Run: headless pygame with SDL's dummy video driver; simulated clock (each Clock.tick advances the game by its frame time, no real sleeping); random seed 0; keys injected as events and as key.get_pressed() state; no mouse input; restart key R tapped at the start of phases 3 and 4.
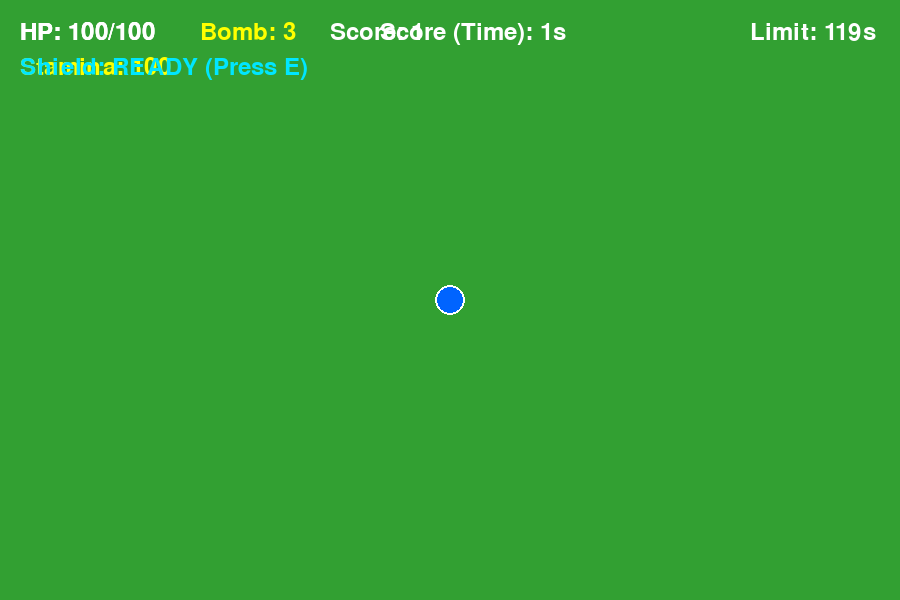
Frame 1 of 4 · flips 1–60 · no input
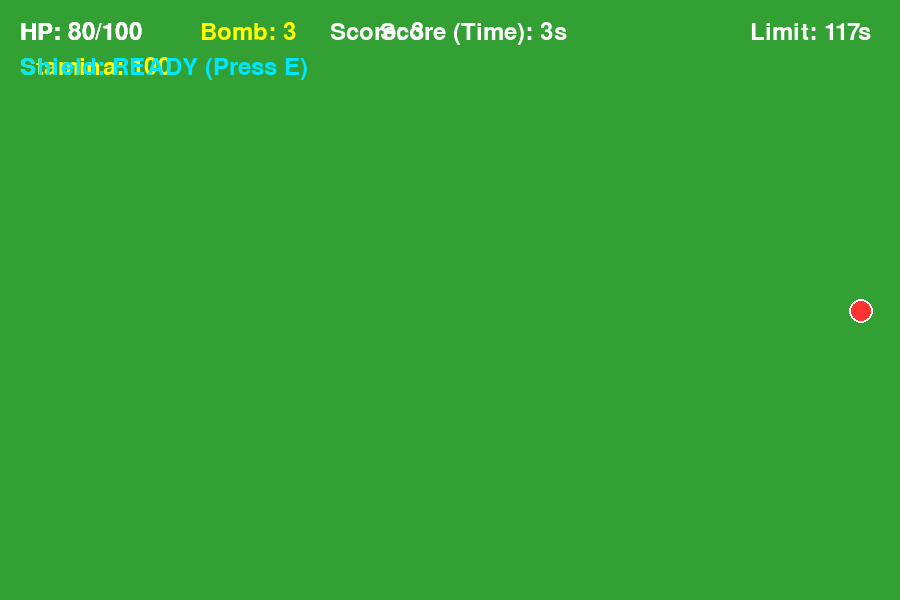
Frame 2 of 4 · flips 61–180 · tapped SPACE, RETURN · held RIGHT (→), D
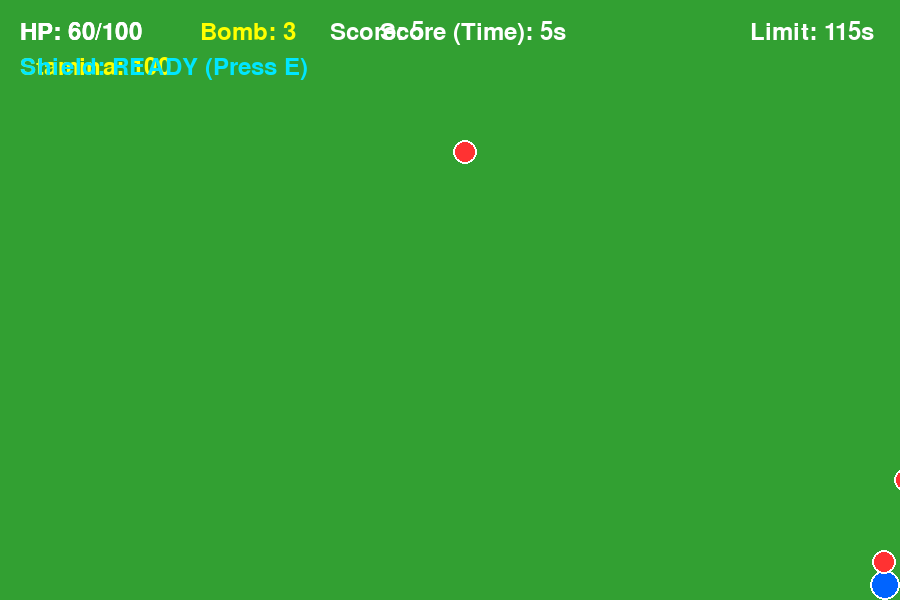
Frame 3 of 4 · flips 181–300 · tapped R · held DOWN (↓), S
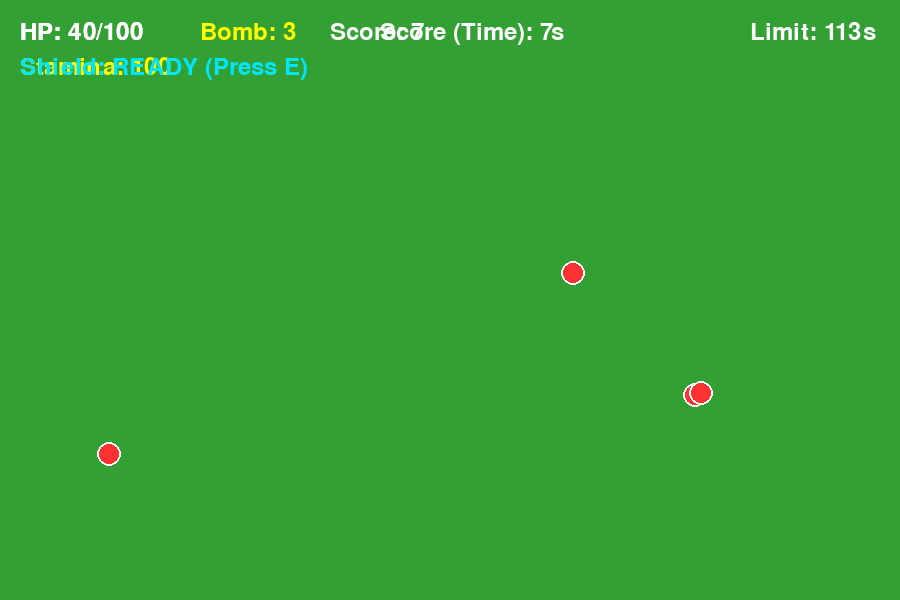
Frame 4 of 4 · flips 301–420 · tapped R · held LEFT (←), A, UP (↑), W

The pygame program that drew these frames:

import os
import random
import sys
import math
import pygame

# ワーキングディレクトリを作業ファイルの場所に設定
os.chdir(os.path.dirname(os.path.abspath(__file__)))

# 定数定義
SCREEN_WIDTH = 900
SCREEN_HEIGHT = 600
FPS = 60
TIME_LIMIT = 120  # 制限時間（秒）

# 色の定義 (RGB)
COLOR_BG = (50, 160, 50)       # 緑色（フィールド）
COLOR_PLAYER = (0, 100, 255)   # 青色（プレイヤー）
COLOR_ENEMY = (255, 50, 50)    # 赤色（敵）
COLOR_WHITE = (255, 255, 255)  # 白色
COLOR_RED = (200, 0, 0)        # 強調用赤
COLOR_YELLOW = (255, 255, 0)   # ボム表示用黄色
COLOR_HEAL = (0, 255, 0)       # 回復アイテム
COLOR_ITEM_SCORE = (255, 255, 0)  # スコアアイテム
COLOR_STAMINA = (255, 255, 0)  # 黄色（スタミナバー用）
COLOR_SHIELD = (0, 230, 255)   # シールド用シアン


class Player:
    """プレイヤーの移動、HP、シールド（バリア）、描画を管理するクラス"""
    def __init__(self, x: float, y: float) -> None:
        """初期位置とステータスの設定"""
        self.x: float = x
        self.y: float = y
        self.radius: int = 15
        self.normal_speed: float = 4.0
        self.dash_speed: float = 7.0
        self.speed: float = self.normal_speed
        
        self.hp: int = 100
        self.max_hp: int = 100
        self.invincible_timer: int = 0  # 被弾後の無敵タイマー

        # Eキーで展開するシールド（無敵バリア）関連変数
        self.shield_timer: int = 0     # シールド展開時間（フレーム）
        self.shield_cooldown: int = 0  # クールダウン時間（フレーム）

        # ダッシュ機能用のスタミナ関連変数（最大100、使用で減少し、不使用で回復）
        self.max_stamina: float = 100.0
        self.stamina: float = 100.0
        self.is_dashing: bool = False

    def update(self, keys: pygame.key.ScancodeWrapper) -> None:

        """キー入力を受けて移動処理（ダッシュ含む）を行い、画面外への逸脱を防ぐ"""
        """移動入力とシールドタイマーの更新"""
        dx: float = 0.0
        dy: float = 0.0

        # WASDキー入力
        if keys[pygame.K_w]:
            dy -= 1.0
        if keys[pygame.K_s]:
            dy += 1.0
        if keys[pygame.K_a]:
            dx -= 1.0
        if keys[pygame.K_d]:
            dx += 1.0

        # Eキー入力でシールド発動（クールダウン中でない場合）
        if keys[pygame.K_e] and self.shield_cooldown == 0:
            self.shield_timer = 120      # 2秒間（120フレーム）無敵
            self.shield_cooldown = 1800  # 再使用まで30秒間（1800フレーム）のクールダウン

        # 斜め移動時の速度補正
        if dx != 0.0 and dy != 0.0:
            dx *= 0.7071
            dy *= 0.7071

        # SHIFTキーが押されていて、かつ移動中かつスタミナがある場合はダッシュ
        is_shift_pressed = keys[pygame.K_LSHIFT] or keys[pygame.K_RSHIFT]
        if is_shift_pressed and (dx != 0.0 or dy != 0.0) and self.stamina > 5.0:
            self.speed = self.dash_speed
            self.is_dashing = True
            self.stamina -= 1.5  # ダッシュ中のスタミナ消費
            if self.stamina < 0.0:
                self.stamina = 0.0
        else:
            self.speed = self.normal_speed
            self.is_dashing = False
            # ダッシュしていない時はスタミナを回復
            if self.stamina < self.max_stamina:
                self.stamina += 0.8
                if self.stamina > self.max_stamina:
                    self.stamina = self.max_stamina

        # 位置の更新

        # 座標の更新

        self.x += dx * self.speed
        self.y += dy * self.speed

        # 画面外逸脱防止
        if self.x - self.radius < 0:
            self.x = self.radius
        elif self.x + self.radius > SCREEN_WIDTH:
            self.x = SCREEN_WIDTH - self.radius

        if self.y - self.radius < 0:
            self.y = self.radius
        elif self.y + self.radius > SCREEN_HEIGHT:
            self.y = SCREEN_HEIGHT - self.radius

        # タイマーの減算処理
        if self.shield_timer > 0:
            self.shield_timer -= 1
        if self.shield_cooldown > 0:
            self.shield_cooldown -= 1
        if self.invincible_timer > 0:
            self.invincible_timer -= 1

    def draw(self, screen: pygame.Surface) -> None:

        """プレイヤーを描画する（ダッシュ中は残像・色変化、無敵中は点滅）"""
        # 無敵時間中は点滅させる（5フレームごとに表示・非表示を切り替え）

        """プレイヤーとシールドの描画"""
        # シールド展開中のエフェクト描画（水色の円枠）
        if self.shield_timer > 0:
            pygame.draw.circle(screen, COLOR_SHIELD, (int(self.x), int(self.y)), self.radius + 8, 3)

        # 被弾無敵時間中の点滅処理

        if self.invincible_timer > 0 and (self.invincible_timer // 5) % 2 == 0:
            return

        # ダッシュ中はプレイヤーの色を少し水色っぽく（または外周を強調）変化させる
        body_color = (0, 200, 255) if self.is_dashing else COLOR_PLAYER

        pygame.draw.circle(screen, body_color, (int(self.x), int(self.y)), self.radius)
        pygame.draw.circle(screen, COLOR_WHITE, (int(self.x), int(self.y)), self.radius, 2)

    def get_pos(self) -> tuple[float, float]:
        """現在座標の取得"""
        return (self.x, self.y)

    def get_hp(self) -> int:
        """現在HPの取得"""
        return self.hp

    def get_stamina(self) -> float:
        """プレイヤーの現在のスタミナを返す"""
        return self.stamina

    def take_damage(self, amount: int) -> None:
        """ダメージ処理（シールド展開中は無効化）"""
        # シールド展開中はダメージを受けない
        if self.shield_timer > 0:
            return

        if self.invincible_timer == 0:
            self.hp -= amount
            if self.hp < 0:
                self.hp = 0
            self.invincible_timer = 60  # 被弾後1秒間の無敵

    def heal(self, amount: int) -> None:
        """HPを回復する（最大HPを超えない）"""
        self.hp = min(self.max_hp, self.hp + amount)        

        


class Enemy:
    """敵キャラクターの移動と描画を管理するクラス"""

    def __init__(self, x: float, y: float) -> None:
        self.x: float = x
        self.y: float = y
        self.radius: int = 12
        self.speed: float = 2.2

    def update(self, player_x: float, player_y: float) -> None:
        """プレイヤーに向かって追従移動"""
        dx: float = player_x - self.x
        dy: float = player_y - self.y
        distance: float = math.hypot(dx, dy)

        if distance > 0:
            dx /= distance
            dy /= distance
            self.x += dx * self.speed
            self.y += dy * self.speed

    def draw(self, screen: pygame.Surface) -> None:
        """敵の描画"""
        pygame.draw.circle(screen, COLOR_ENEMY, (int(self.x), int(self.y)), self.radius)
        pygame.draw.circle(screen, COLOR_WHITE, (int(self.x), int(self.y)), self.radius, 2)

    def get_pos(self) -> tuple[float, float]:
        return (self.x, self.y)


class Item:
    """アイテムの種類、位置、描画を管理するクラス"""

    def __init__(self, x: float, y: float, item_type: str) -> None:
        self.x: float = x
        self.y: float = y
        self.radius: int = 10
        self.item_type: str = item_type

    def draw(self, screen: pygame.Surface) -> None:
        """アイテムを種類に応じた色で描画する"""
        if self.item_type == "HEAL":
            color = COLOR_HEAL
        else:
            color = COLOR_ITEM_SCORE

        pygame.draw.circle(
            screen, color,
            (int(self.x), int(self.y)), self.radius
        )

    def get_pos(self) -> tuple[float, float]:
        """アイテムの座標を返す"""
        return (self.x, self.y)



class Game:
    """ゲーム全体の管理クラス"""

    def __init__(self) -> None:
        pygame.init()
        self.screen: pygame.Surface = pygame.display.set_mode((SCREEN_WIDTH, SCREEN_HEIGHT))
        pygame.display.set_caption("SURVIVAL ARENA - Dash Feature")
        self.clock: pygame.time.Clock = pygame.time.Clock()
        self.font: pygame.font.Font = pygame.font.SysFont(None, 36)
        self.large_font: pygame.font.Font = pygame.font.SysFont(None, 64)

        self.reset_game()

    def reset_game(self) -> None:
        """ゲーム状態のリセット"""
        self.player: Player = Player(float(SCREEN_WIDTH / 2), float(SCREEN_HEIGHT / 2))
        self.enemies: list[Enemy] = []
        self.items: list[Item] = []
        self.item_spawn_timer: int = 0
        self.item_score: int = 0
        self.elapsed_frames: int = 0
        self.spawn_timer: int = 0
        self.bombs: int = 3  # 初期所持爆弾数（3回まで使用可能）
        self.game_state: str = "PLAYING"  # "PLAYING", "GAME_OVER", "CLEAR"
        self.game_state: str = "PLAYING"

    def use_bomb(self) -> None:
        """爆弾を発動して画面内の敵を一括排除する"""
        if self.bombs > 0 and self.game_state == "PLAYING" and self.enemies:
            self.enemies.clear()
            self.bombs -= 1

    def run(self) -> None:
        """メインループ"""
        running: bool = True
        while running:
            for event in pygame.event.get():
                if event.type == pygame.QUIT:
                    running = False
                elif event.type == pygame.KEYDOWN:
                    if event.key == pygame.K_ESCAPE:
                        running = False
                    elif event.key == pygame.K_SPACE:
                        # SPACEキーで爆弾発動
                        self.use_bomb()
                    elif event.key == pygame.K_r:
                        if self.game_state in ["GAME_OVER", "CLEAR"]:
                            self.reset_game()

            keys = pygame.key.get_pressed()

            if self.game_state == "PLAYING":
                self.player.update(keys)

                # アイテムの出現処理（約10秒ごと）
                self.item_spawn_timer += 1
                if self.item_spawn_timer >= 600:
                    self.item_spawn_timer = 0
                    self.spawn_item()

                self.elapsed_frames += 1
                survived_seconds = self.elapsed_frames // FPS
                if survived_seconds >= TIME_LIMIT:
                    self.game_state = "CLEAR"

                # 一定時間ごと（約1.5秒ごと）に敵を出現させる

                # 一定時間ごと（約1.5秒ごと）に敵を出現させる


                self.spawn_timer += 1
                if self.spawn_timer >= 90:
                    self.spawn_timer = 0
                    self.spawn_enemy()

                px, py = self.player.get_pos()
                for enemy in self.enemies:
                    enemy.update(px, py)

                # アイテムの取得判定
                self.check_item_collisions()

                self.check_collisions()

                if self.player.get_hp() <= 0:
                    self.game_state = "GAME_OVER"

            self.draw()
            self.clock.tick(FPS)

        pygame.quit()
        sys.exit()

    def spawn_enemy(self) -> None:
        """画面端からの敵の生成"""
        side = random.randint(0, 3)
        if side == 0:
            x = random.randint(0, SCREEN_WIDTH)
            y = -20
        elif side == 1:
            x = random.randint(0, SCREEN_WIDTH)
            y = SCREEN_HEIGHT + 20
        elif side == 2:
            x = -20
            y = random.randint(0, SCREEN_HEIGHT)
        else:
            x = SCREEN_WIDTH + 20
            y = random.randint(0, SCREEN_HEIGHT)

        self.enemies.append(Enemy(float(x), float(y)))

    def spawn_item(self) -> None:
        """フィールド上にランダムなアイテムを生成する"""
        x = random.randint(30, SCREEN_WIDTH - 30)
        y = random.randint(50, SCREEN_HEIGHT - 30)

        item_type = random.choice(["HEAL", "SCORE"])
        self.items.append(Item(float(x), float(y), item_type))

    def check_item_collisions(self) -> None:
        """プレイヤーとアイテムの接触判定・取得処理"""
        px, py = self.player.get_pos()

        for item in self.items[:]:
            ix, iy = item.get_pos()
            distance = math.hypot(px - ix, py - iy)

            if distance < self.player.radius + item.radius:
                if item.item_type == "HEAL":
                    self.player.heal(30)
                elif item.item_type == "SCORE":
                    self.item_score += 100

                self.items.remove(item)

    def check_collisions(self) -> None:
        """当たり判定"""
        px, py = self.player.get_pos()
        p_radius = self.player.radius

        for enemy in self.enemies:
            ex, ey = enemy.get_pos()
            e_radius = enemy.radius
            distance = math.hypot(px - ex, py - ey)

            if distance < p_radius + e_radius:
                self.player.take_damage(20)

    def draw(self) -> None:
        """画面描画"""
        self.screen.fill(COLOR_BG)

        self.player.draw(self.screen)
        for enemy in self.enemies:
            enemy.draw(self.screen)

        # UI（HP、ボム残数、スコア、残り時間）の描画
        hp_text = self.font.render(f"HP: {self.player.get_hp()}/{self.player.max_hp}", True, COLOR_WHITE)
        self.screen.blit(hp_text, (20, 20))

        bomb_text = self.font.render(f"Bomb: {self.bombs}", True, COLOR_YELLOW)
        self.screen.blit(bomb_text, (200, 20))

        survived_seconds = self.elapsed_frames // FPS
        score_text = self.font.render(f"Score (Time): {survived_seconds}s", True, COLOR_WHITE)
        self.screen.blit(score_text, (380, 20))
        # アイテム描画
        for item in self.items:
            item.draw(self.screen)    


        # UI（HP、スタミナ、スコア、残り時間）の描画
        hp_text = self.font.render(f"HP: {self.player.get_hp()}/{self.player.max_hp}", True, COLOR_WHITE)
        self.screen.blit(hp_text, (20, 20))

        # スタミナ残量の簡易表示（テキスト ＋ バー）
        stamina_val = int(self.player.get_stamina())
        stamina_text = self.font.render(f"Stamina: {stamina_val}", True, COLOR_STAMINA)
        self.screen.blit(stamina_text, (20, 55))

        # UI描画
        hp_text = self.font.render(f"HP: {self.player.get_hp()}/{self.player.max_hp}", True, COLOR_WHITE)
        self.screen.blit(hp_text, (20, 20))

        # シールド機能のUI表示
        if self.player.shield_timer > 0:
            shield_str = f"Shield: ACTIVE ({self.player.shield_timer // FPS + 1}s)"
        elif self.player.shield_cooldown > 0:
            shield_str = f"Shield: CD ({self.player.shield_cooldown // FPS + 1}s)"
        else:
            shield_str = "Shield: READY (Press E)"
        shield_text = self.font.render(shield_str, True, COLOR_SHIELD)
        self.screen.blit(shield_text, (20, 55))


        survived_seconds = self.elapsed_frames // FPS
        total_score = survived_seconds + self.item_score

        score_text = self.font.render(
            f"Score: {total_score}", True, COLOR_WHITE
        )
        self.screen.blit(score_text, (330, 20))

        remaining_seconds = max(0, TIME_LIMIT - survived_seconds)
        time_text = self.font.render(f"Limit: {remaining_seconds}s", True, COLOR_WHITE)
        self.screen.blit(time_text, (750, 20))

        if self.game_state == "GAME_OVER":
            overlay = pygame.Surface((SCREEN_WIDTH, SCREEN_HEIGHT), pygame.SRCALPHA)
            overlay.fill((0, 0, 0, 160))
            self.screen.blit(overlay, (0, 0))

            game_over_text = self.large_font.render("GAME OVER", True, COLOR_RED)
            restart_text = self.font.render("Press R to Restart | Press ESC to Quit", True, COLOR_WHITE)
            
            self.screen.blit(game_over_text, (SCREEN_WIDTH // 2 - game_over_text.get_width() // 2, SCREEN_HEIGHT // 2 - 50))
            self.screen.blit(restart_text, (SCREEN_WIDTH // 2 - restart_text.get_width() // 2, SCREEN_HEIGHT // 2 + 20))

        elif self.game_state == "CLEAR":
            overlay = pygame.Surface((SCREEN_WIDTH, SCREEN_HEIGHT), pygame.SRCALPHA)
            overlay.fill((0, 0, 0, 160))
            self.screen.blit(overlay, (0, 0))

            clear_text = self.large_font.render("CLEAR!", True, COLOR_YELLOW)
            restart_text = self.font.render("Press R to Restart | Press ESC to Quit", True, COLOR_WHITE)
            
            self.screen.blit(clear_text, (SCREEN_WIDTH // 2 - clear_text.get_width() // 2, SCREEN_HEIGHT // 2 - 50))
            self.screen.blit(restart_text, (SCREEN_WIDTH // 2 - restart_text.get_width() // 2, SCREEN_HEIGHT // 2 + 20))

        pygame.display.flip()


if __name__ == "__main__":
    game = Game()
    game.run()
